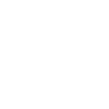
t = 0.00 s
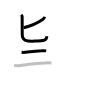
t = 3.25 s
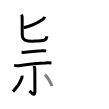
t = 6.50 s
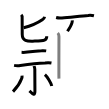
t = 9.50 s
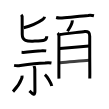
t = 12.75 s
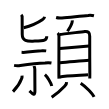
t = 16.00 s

The animated SVG that drew these frames (rendered in a browser with its animation timeline set to each time). Animation: 16 SMIL elements (animate=16); one cycle of 16.00 s.

<svg width="109px" height="109px" viewBox="0 0 px 109px" xmlns="http://www.w3.org/2000/svg" xmlns:xlink="http://www.w3.org/1999/xlink" xml:space="preserve" version="1.1"  baseProfile="full">
<path d="M44.57,16.8c-0.32,1.57-0.73,2.12-1.87,2.69c-3.4,2.3-11.1,6.32-19.02,8.27" style="fill:none;stroke:black;stroke-width:3;opacity:0">
  <animate attributeType="CSS" attributeName="opacity" from="0" to="1" begin="0s" dur="1s" repeatCount="0" fill="freeze" />
</path>
<path d="M21.25,14.75c0.93,0.95,1.07,2.28,0.9,3.5c0.02,3.81,0.08,14.65,0.08,16.11c0,7.82,6.58,6.74,12.54,6.74c10.01,0,11.99-0.76,11.99-4.75" style="fill:none;stroke:black;stroke-width:3;opacity:0">
  <animate attributeType="CSS" attributeName="opacity" from="0" to="1" begin="1s" dur="1s" repeatCount="0" fill="freeze" />
</path>
<path d="M21.57,52.35c1.99,0.11,3.97,0.02,5.94-0.27c4.29-0.5,10.27-1.11,14.11-1.35c1.53-0.13,3.05-0.08,4.58,0.14" style="fill:none;stroke:black;stroke-width:3;opacity:0">
  <animate attributeType="CSS" attributeName="opacity" from="0" to="1" begin="2s" dur="1s" repeatCount="0" fill="freeze" />
</path>
<path d="M14.09,65.35c2.12,0.44,4.21,0.46,6.29,0.06c5.86-0.82,17.27-2.18,24.76-2.41c2.11-0.35,4.22-0.33,6.31,0.05" style="fill:none;stroke:black;stroke-width:3;opacity:0">
  <animate attributeType="CSS" attributeName="opacity" from="0" to="1" begin="3s" dur="1s" repeatCount="0" fill="freeze" />
</path>
<path d="M34.1,66.12c0.05,0.29,0.72,1.5,0.72,3.33c0,8.8,0.1,18.53,0.1,21.52c0,6.34-3.07,2.03-5.46-0.1" style="fill:none;stroke:black;stroke-width:3;opacity:0">
  <animate attributeType="CSS" attributeName="opacity" from="0" to="1" begin="4s" dur="1s" repeatCount="0" fill="freeze" />
</path>
<path d="M22.06,75.55c0.09,1.11-0.08,2.19-0.51,3.22c-1.3,3.52-4.8,9.02-8.55,12.81" style="fill:none;stroke:black;stroke-width:3;opacity:0">
  <animate attributeType="CSS" attributeName="opacity" from="0" to="1" begin="5s" dur="1s" repeatCount="0" fill="freeze" />
</path>
<path d="M44.91,74.72c2.37,2.03,6.25,8.13,6.84,11.3" style="fill:none;stroke:black;stroke-width:3;opacity:0">
  <animate attributeType="CSS" attributeName="opacity" from="0" to="1" begin="6s" dur="1s" repeatCount="0" fill="freeze" />
</path>
<path d="M56.11,17.53c1.96,0.5,3.92,0.62,5.89,0.36c7.96-0.62,19.45-2.03,26.25-2.5c1.91-0.22,3.81-0.1,5.7,0.37" style="fill:none;stroke:black;stroke-width:3;opacity:0">
  <animate attributeType="CSS" attributeName="opacity" from="0" to="1" begin="7s" dur="1s" repeatCount="0" fill="freeze" />
</path>
<path d="M72.27,20.35c0.05,0.86-0.05,1.71-0.32,2.54c-0.65,2.29-2.7,5.76-4.46,8.36" style="fill:none;stroke:black;stroke-width:3;opacity:0">
  <animate attributeType="CSS" attributeName="opacity" from="0" to="1" begin="8s" dur="1s" repeatCount="0" fill="freeze" />
</path>
<path d="M57.75,32.99c1,1,1.21,2.15,1.21,3.6c0,1.14-0.1,25.45-0.07,36.53c0.01,3.07,0.03,5.14,0.07,5.45" style="fill:none;stroke:black;stroke-width:3;opacity:0">
  <animate attributeType="CSS" attributeName="opacity" from="0" to="1" begin="9s" dur="1s" repeatCount="0" fill="freeze" />
</path>
<path d="M59.79,34.44c2.51-0.16,19.76-2.38,25.06-2.98c3.32-0.38,4.92,1.31,4.86,4.67c-0.09,5.64,0.04,25.73,0.12,36.5c0.02,2.84-0.05,4.95-0.05,5.83" style="fill:none;stroke:black;stroke-width:3;opacity:0">
  <animate attributeType="CSS" attributeName="opacity" from="0" to="1" begin="10s" dur="1s" repeatCount="0" fill="freeze" />
</path>
<path d="M59.75,48.42c5.13-0.42,23.38-1.95,29.36-2.34" style="fill:none;stroke:black;stroke-width:3;opacity:0">
  <animate attributeType="CSS" attributeName="opacity" from="0" to="1" begin="11s" dur="1s" repeatCount="0" fill="freeze" />
</path>
<path d="M59.97,62.68c10.65-0.8,21.44-1.81,29.08-2.32" style="fill:none;stroke:black;stroke-width:3;opacity:0">
  <animate attributeType="CSS" attributeName="opacity" from="0" to="1" begin="12s" dur="1s" repeatCount="0" fill="freeze" />
</path>
<path d="M59.69,76.94c6.44-1.08,20.2-1.53,28.33-2.08" style="fill:none;stroke:black;stroke-width:3;opacity:0">
  <animate attributeType="CSS" attributeName="opacity" from="0" to="1" begin="13s" dur="1s" repeatCount="0" fill="freeze" />
</path>
<path d="M66.63,82.07c-0.06,1.61-0.65,2.92-1.77,3.92c-2.91,3.11-8.69,8.22-13.2,11.27" style="fill:none;stroke:black;stroke-width:3;opacity:0">
  <animate attributeType="CSS" attributeName="opacity" from="0" to="1" begin="14s" dur="1s" repeatCount="0" fill="freeze" />
</path>
<path d="M80.7,83.15c5.46,3.66,11.92,10.54,13.4,13.74" style="fill:none;stroke:black;stroke-width:3;opacity:0">
  <animate attributeType="CSS" attributeName="opacity" from="0" to="1" begin="15s" dur="1s" repeatCount="0" fill="freeze" />
</path>
</svg>
